Labelled photos from "trunk", an image-classification folder in krishnaarjun/ropesi. The possible labels are: garb, hands, paper, rock, scissors.

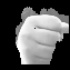
Label: rock

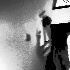
Label: garb

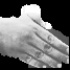
Label: hands

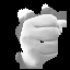
Label: rock

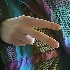
Label: scissors

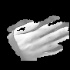
Label: paper
